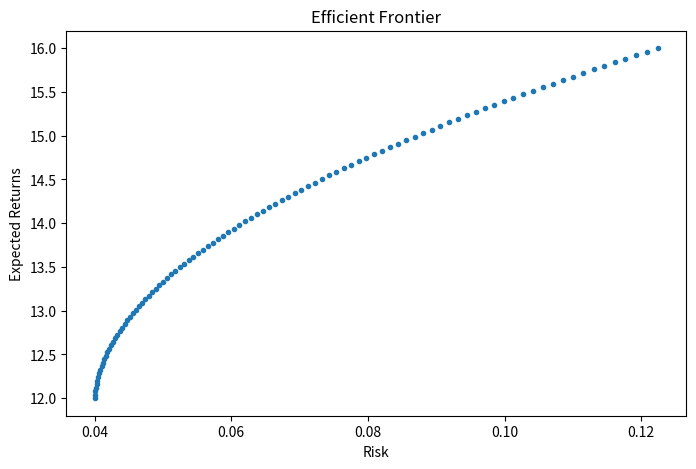
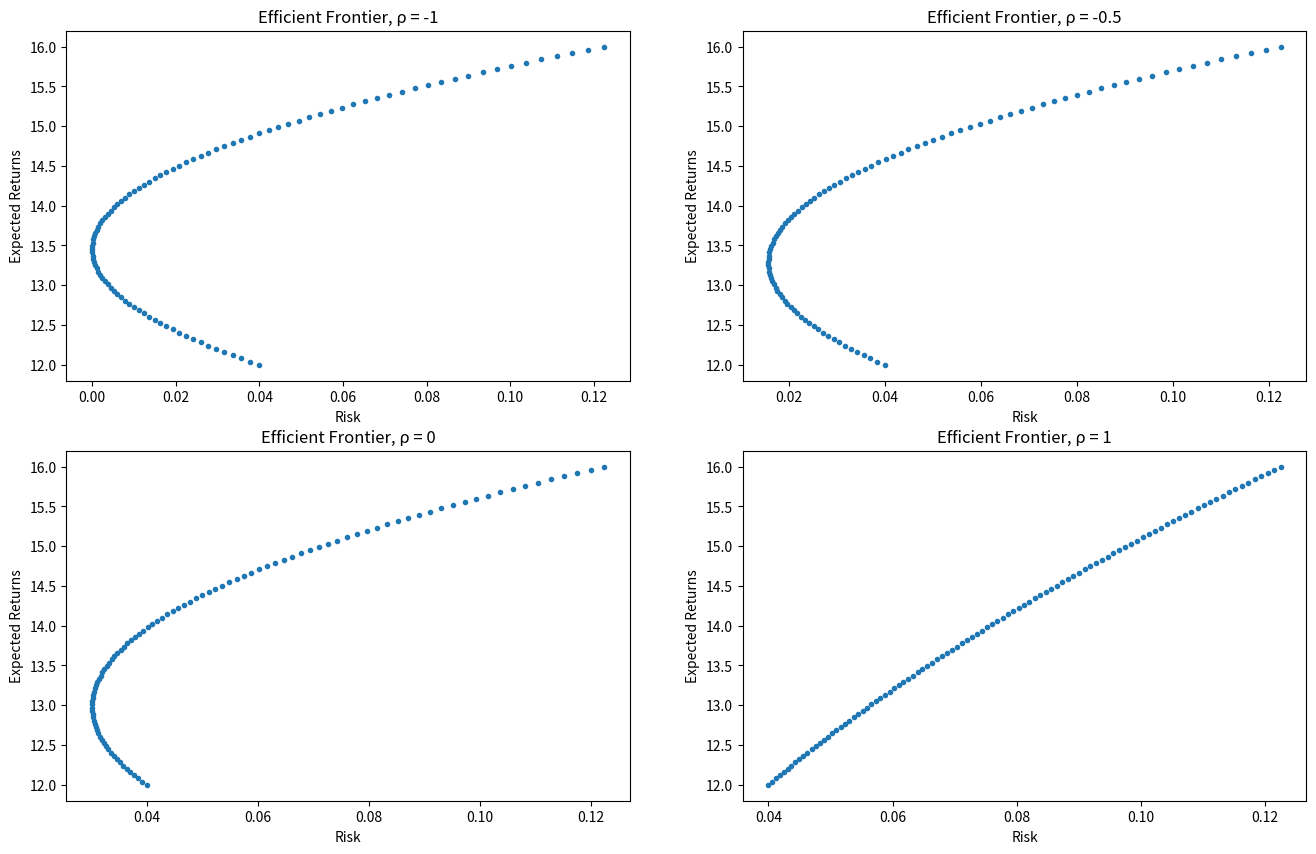
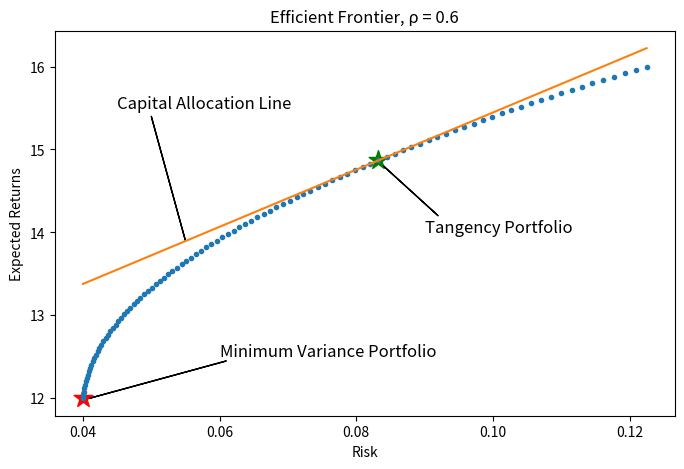

Here is the Python script that generated these plots, in order:
import numpy as np
import matplotlib.pyplot as plt

# Weight of asset A
w_a = 6000/10000
# Weight of asset B
w_b = 4000/10000
# Retrun of assest A
r_a = 12
# Return of asset B
r_b = 16
# Expected return
E_r = w_a * r_a  +  w_b * r_b
print("Expected return: {} %".format(E_r))

w_a = 6000/10000
w_b = 4000/10000
# Standard deviation of asset A
sd_a = 0.20
# Standard deviation of aseet B
sd_b = 0.35
# Correlation bw assets A and B
rho_ab = 0.6
# Portfolio volatility
V = (w_a**2 * sd_a**2) + (w_b**2 * sd_b**2) + (2 * rho_ab * sd_a * sd_b * w_a * w_b)
print("Volatility of portfolio: ", V)

# Possible values for weight of Asset A
w_ai = np.linspace(0, 1, 100)
# %return from Asset A and B
r_a = 12
r_b = 16
# Standard deviation for Asset A and B
sd_a = 0.20
sd_b = 0.35
# Correlation bw Asset A and B
rho_ab = 0.6

exp_return_ab = list()
risk_ab = list()

for w_a in w_ai:
    # Expected return
    E = w_a * r_a + (1 - w_a) * r_b
    exp_return_ab.append(E)

    # Volatility/risk of portfolio
    V = (w_a**2 * sd_a**2) + ((1 - w_a)**2 * sd_b**2) + (2 * rho_ab * sd_a * sd_b * w_a * (1 - w_a))
    risk_ab.append(V)

exp_return_ab = np.array(exp_return_ab)
risk_ab = np.array(risk_ab)

# Visualize Efficient Frontier
plt.figure(figsize=(8,5))
plt.plot(risk_ab, exp_return_ab, '.')
plt.title("Efficient Frontier")
plt.xlabel("Risk")
plt.ylabel("Expected Returns")
plt.show()

# Expected return
E_r = 13.6/100
# Volatility/risk
var_p = 0.05416
# Risk-free rate
r_f = 0
# Sharpe ratio
sharpe = (E_r - r_f)/var_p**0.5
print("Sharpe ratio: {:.3f}".format(sharpe))

# Create a function to plot efficient frontier

def plot_efficient_frontier(ax=None, r_a = 12, r_b = 16, sd_a = 0.20, sd_b = 0.35, rho_ab = 0.6):
    # Possible values for weight of Asset A
    w_ai = np.linspace(0, 1, 100)
    exp_return = list()
    risk = list()

    for w_a in w_ai:
        # Expected return
        E = w_a * r_a + (1 - w_a) * r_b
        exp_return.append(E)

        # Volatility/risk of portfolio
        V = (w_a**2 * sd_a**2) + ((1 - w_a)**2 * sd_b**2) + (2 * rho_ab * sd_a * sd_b * w_a * (1 - w_a))
        risk.append(V)

    risk = np.array(risk)
    exp_return = np.array(exp_return)
    # Visualize Efficient Frontier
    ax.plot(risk, exp_return, '.')
    ax.set_title("Efficient Frontier, ρ = {}".format(rho_ab))
    ax.set_xlabel("Risk")
    ax.set_ylabel("Expected Returns")

# Visualize efficient frontier for different correlation
fig, ax = plt.subplots(2,2, figsize=(16,10))
plot_efficient_frontier(ax=ax[0,0], rho_ab=-1)
plot_efficient_frontier(ax=ax[0,1], rho_ab=-0.5)
plot_efficient_frontier(ax=ax[1,0], rho_ab= 0)
plot_efficient_frontier(ax=ax[1,1], rho_ab= 1)

# Risk-free return
rf = 12

# Sharpe ratios for different weight combinations
sharpe_ratios = (exp_return_ab - rf) / risk_ab

# Highest sharpe ratio
optimal_idx = np.argmax(sharpe_ratios)
sharpe_ratios[optimal_idx]

# Capital allocation line equation
x = risk_ab
y = rf + sharpe_ratios[optimal_idx] * x

# Efficient frontier
fig, ax = plt.subplots(1, figsize=(8,5))
plot_efficient_frontier(ax=ax)

# Capital allocation line
ax.plot(x, y)
ax.arrow(0.05, 15.4, 0.005, -1.5, width=0.00001)
ax.text(0.045, 15.5, "Capital Allocation Line", fontdict={'size': 12})

# Minimum variance portfolio
ax.scatter(risk_ab[np.argmin(risk_ab)], exp_return_ab[np.argmin(risk_ab)], marker='*', color = 'r', s=200)
ax.arrow(0.061, 12.45, -0.02, -0.45, width=0.00001)
ax.text(0.06, 12.5, "Minimum Variance Portfolio", fontdict={'size': 12})

# Tangency portfolio
ax.scatter(risk_ab[optimal_idx], exp_return_ab[optimal_idx], marker='*', color='g', s=200)
ax.arrow(0.092, 14.2, -0.008, 0.6, width=0.00001)
ax.text(0.09, 14, "Tangency Portfolio", fontdict={'size': 12})
plt.show()